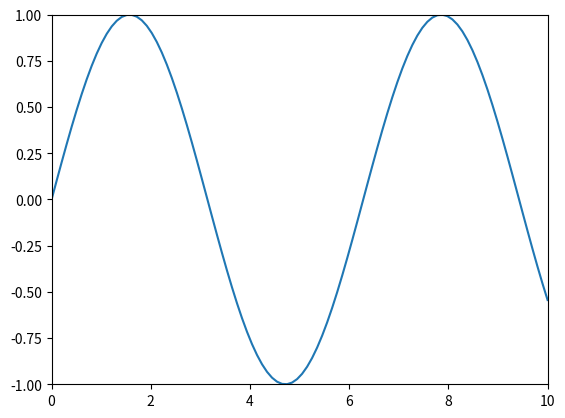

This chart was generated by the following Python code:
import matplotlib.pyplot as plt
import numpy as np
x = np.linspace(0, 10, 100)
y = np.sin(x)
plt.plot(x, y)
plt.axis([0, 10, -1, 1])
plt.show()
